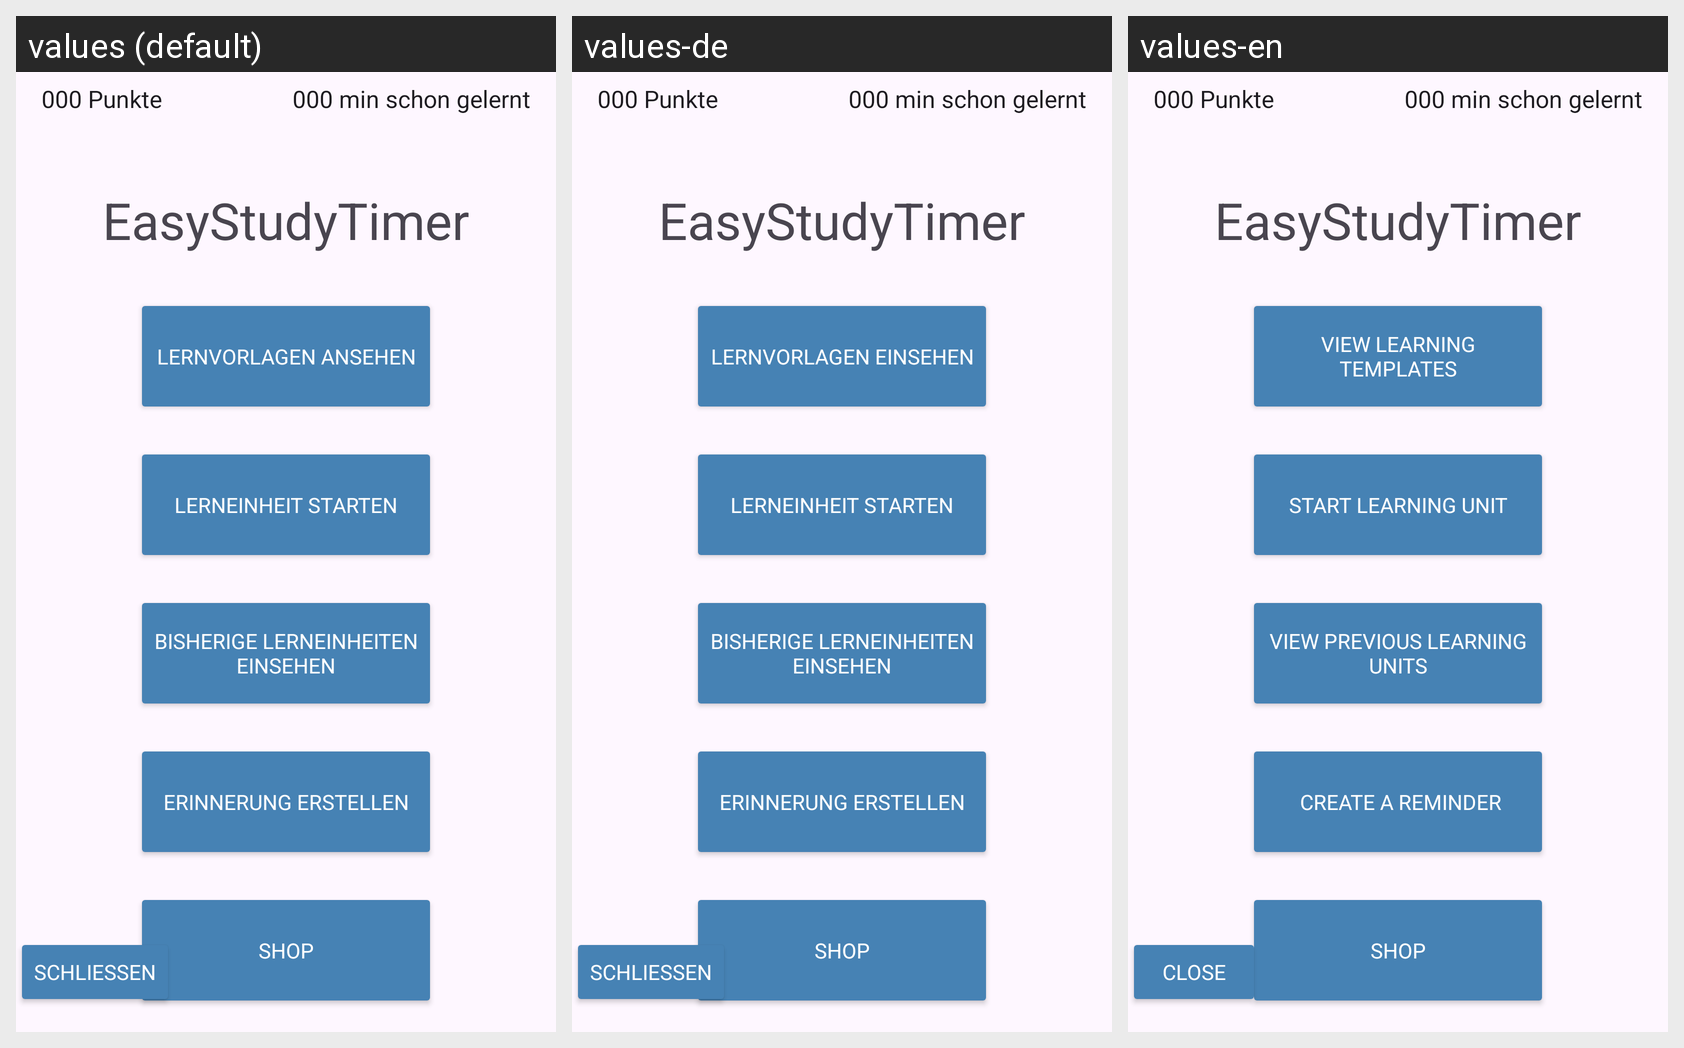

The Android screen above is rendered under several locales of the same app. Produce the string resources it draws, with the default and per-locale values.
Android screen res/layout/start_menu.xml rendered under 3 locales, left to right: values (default), values-de, values-en. Device: Nexus 5 (rendered at 1080×1920; each locale shown at half size, 540×960, under a caption strip naming it); theme Theme.LernApp.
Strings drawn on this screen, with the default value and each locale's value (text and hints the layout hard-codes, and strings that could not be matched under every locale, appear in the picture but are not listed):

learning_templates
  values: Lernvorlagen ansehen
  values-de: Lernvorlagen einsehen
  values-en: view learning templates

start_learning_unit
  values: Lerneinheit starten
  values-de: Lerneinheit starten
  values-en: start learning unit

previous_learning_units
  values: Bisherige Lerneinheiten einsehen
  values-de: Bisherige Lerneinheiten einsehen
  values-en: view previous learning units

create_reminder
  values: Erinnerung erstellen
  values-de: Erinnerung erstellen
  values-en:  create a reminder

shop
  values: Shop
  values-de: Shop
  values-en: shop

close
  values: Schließen
  values-de: Schließen
  values-en: Close
